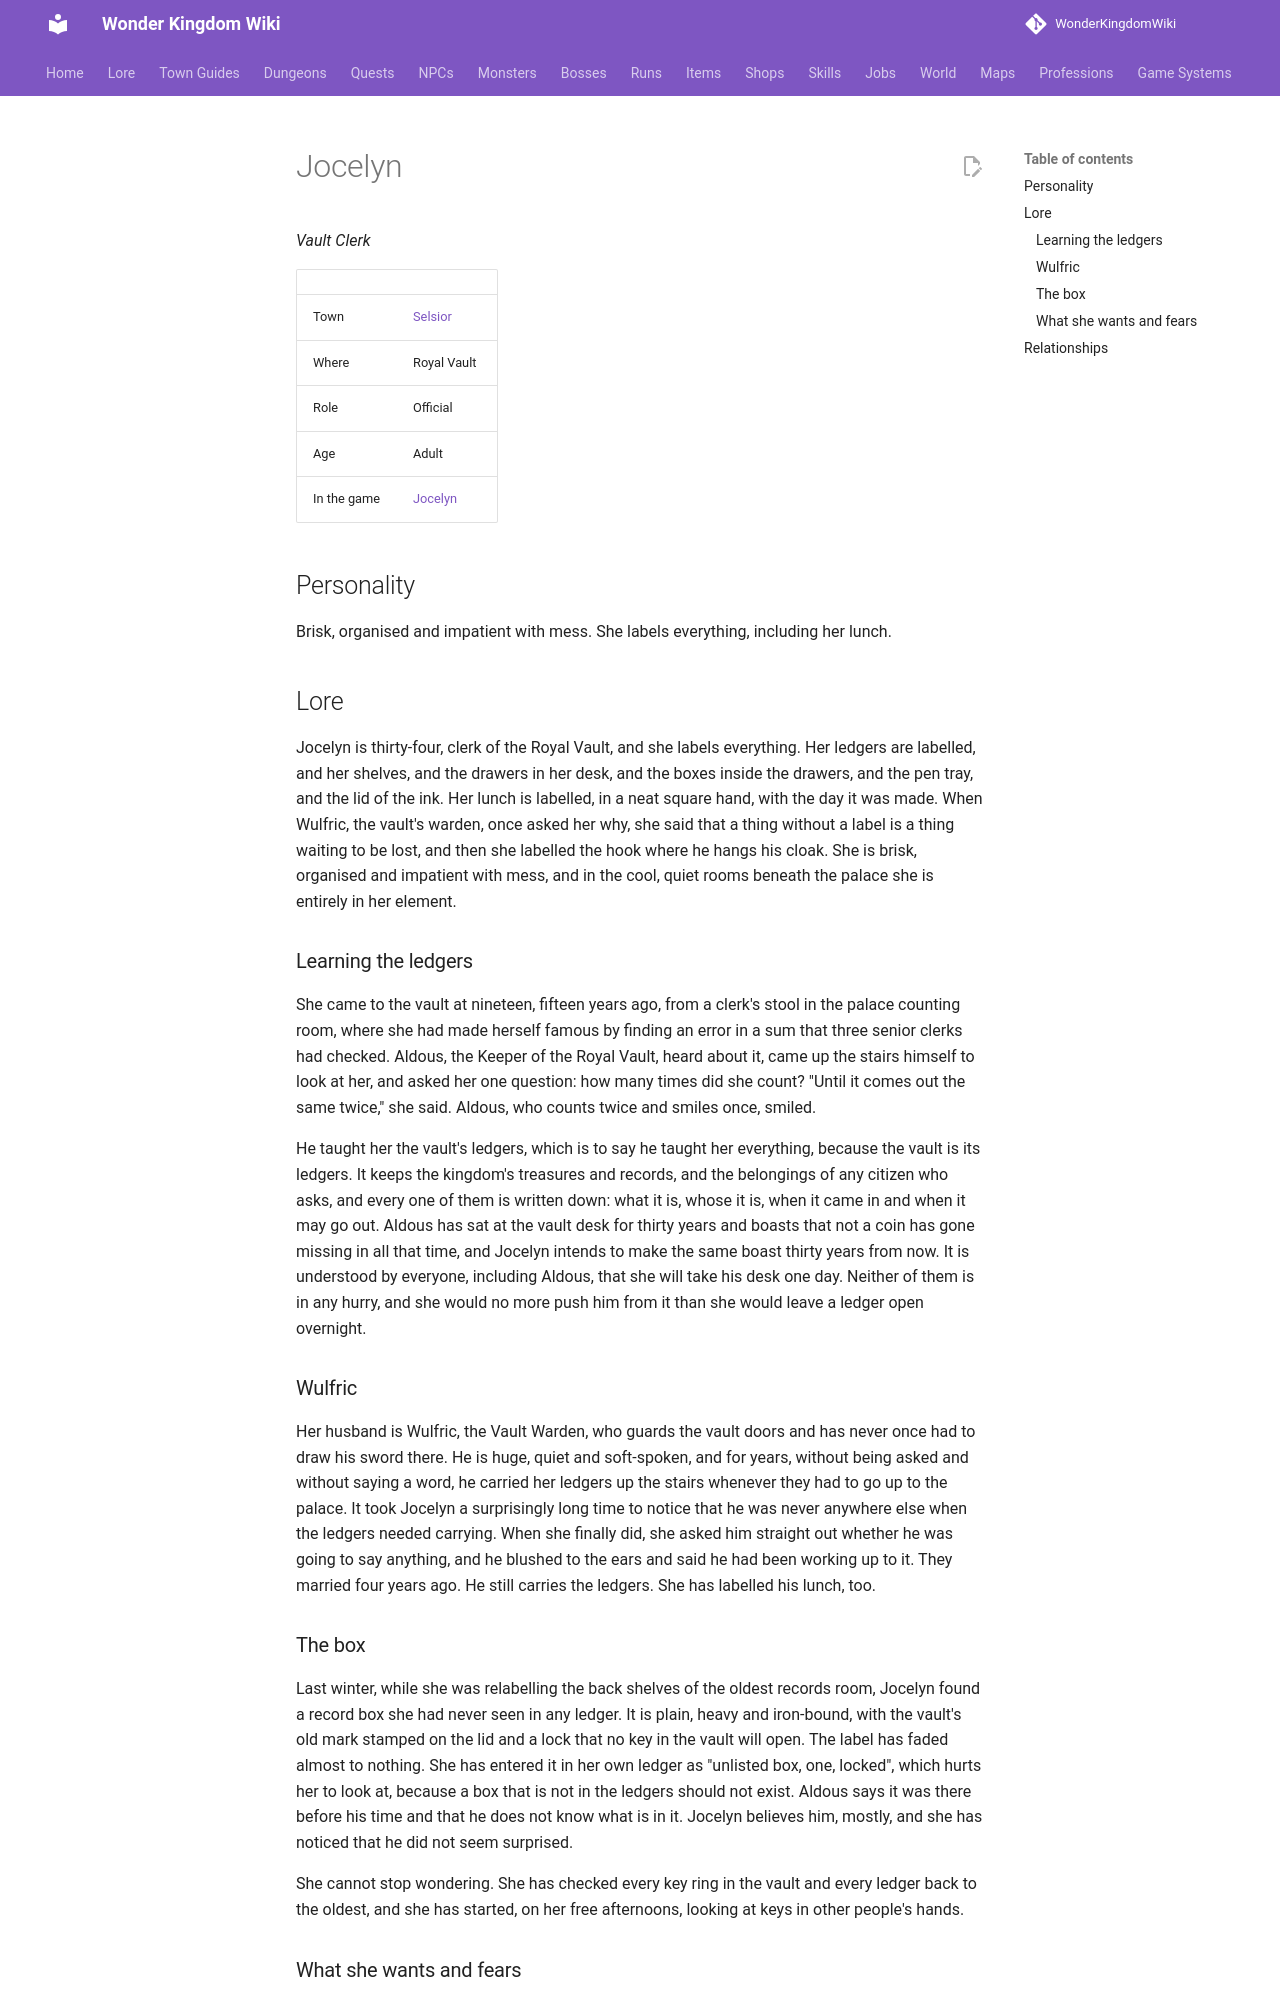

repository: alonohana627/WonderKingdomWiki · page: lore/people/selsior/jocelyn/index.html · generator: mkdocs

<!-- Generated by tools/people.py from data/people/. Do not edit: changes are overwritten. -->

# Jocelyn

*Vault Clerk*

|  |  |
|---|---|
| Town | [Selsior](../../towns/selsior.md) |
| Where | Royal Vault |
| Role | Official |
| Age | Adult |
| In the game | [Jocelyn](../../../npcs/jocelyn.md) |

## Personality

Brisk, organised and impatient with mess. She labels everything, including her lunch.

## Lore

Jocelyn is thirty-four, clerk of the Royal Vault, and she labels everything. Her ledgers are labelled, and her shelves, and the drawers in her desk, and the boxes inside the drawers, and the pen tray, and the lid of the ink. Her lunch is labelled, in a neat square hand, with the day it was made. When Wulfric, the vault's warden, once asked her why, she said that a thing without a label is a thing waiting to be lost, and then she labelled the hook where he hangs his cloak. She is brisk, organised and impatient with mess, and in the cool, quiet rooms beneath the palace she is entirely in her element.

### Learning the ledgers

She came to the vault at nineteen, fifteen years ago, from a clerk's stool in the palace counting room, where she had made herself famous by finding an error in a sum that three senior clerks had checked. Aldous, the Keeper of the Royal Vault, heard about it, came up the stairs himself to look at her, and asked her one question: how many times did she count? "Until it comes out the same twice," she said. Aldous, who counts twice and smiles once, smiled.

He taught her the vault's ledgers, which is to say he taught her everything, because the vault is its ledgers. It keeps the kingdom's treasures and records, and the belongings of any citizen who asks, and every one of them is written down: what it is, whose it is, when it came in and when it may go out. Aldous has sat at the vault desk for thirty years and boasts that not a coin has gone missing in all that time, and Jocelyn intends to make the same boast thirty years from now. It is understood by everyone, including Aldous, that she will take his desk one day. Neither of them is in any hurry, and she would no more push him from it than she would leave a ledger open overnight.

### Wulfric

Her husband is Wulfric, the Vault Warden, who guards the vault doors and has never once had to draw his sword there. He is huge, quiet and soft-spoken, and for years, without being asked and without saying a word, he carried her ledgers up the stairs whenever they had to go up to the palace. It took Jocelyn a surprisingly long time to notice that he was never anywhere else when the ledgers needed carrying. When she finally did, she asked him straight out whether he was going to say anything, and he blushed to the ears and said he had been working up to it. They married four years ago. He still carries the ledgers. She has labelled his lunch, too.
